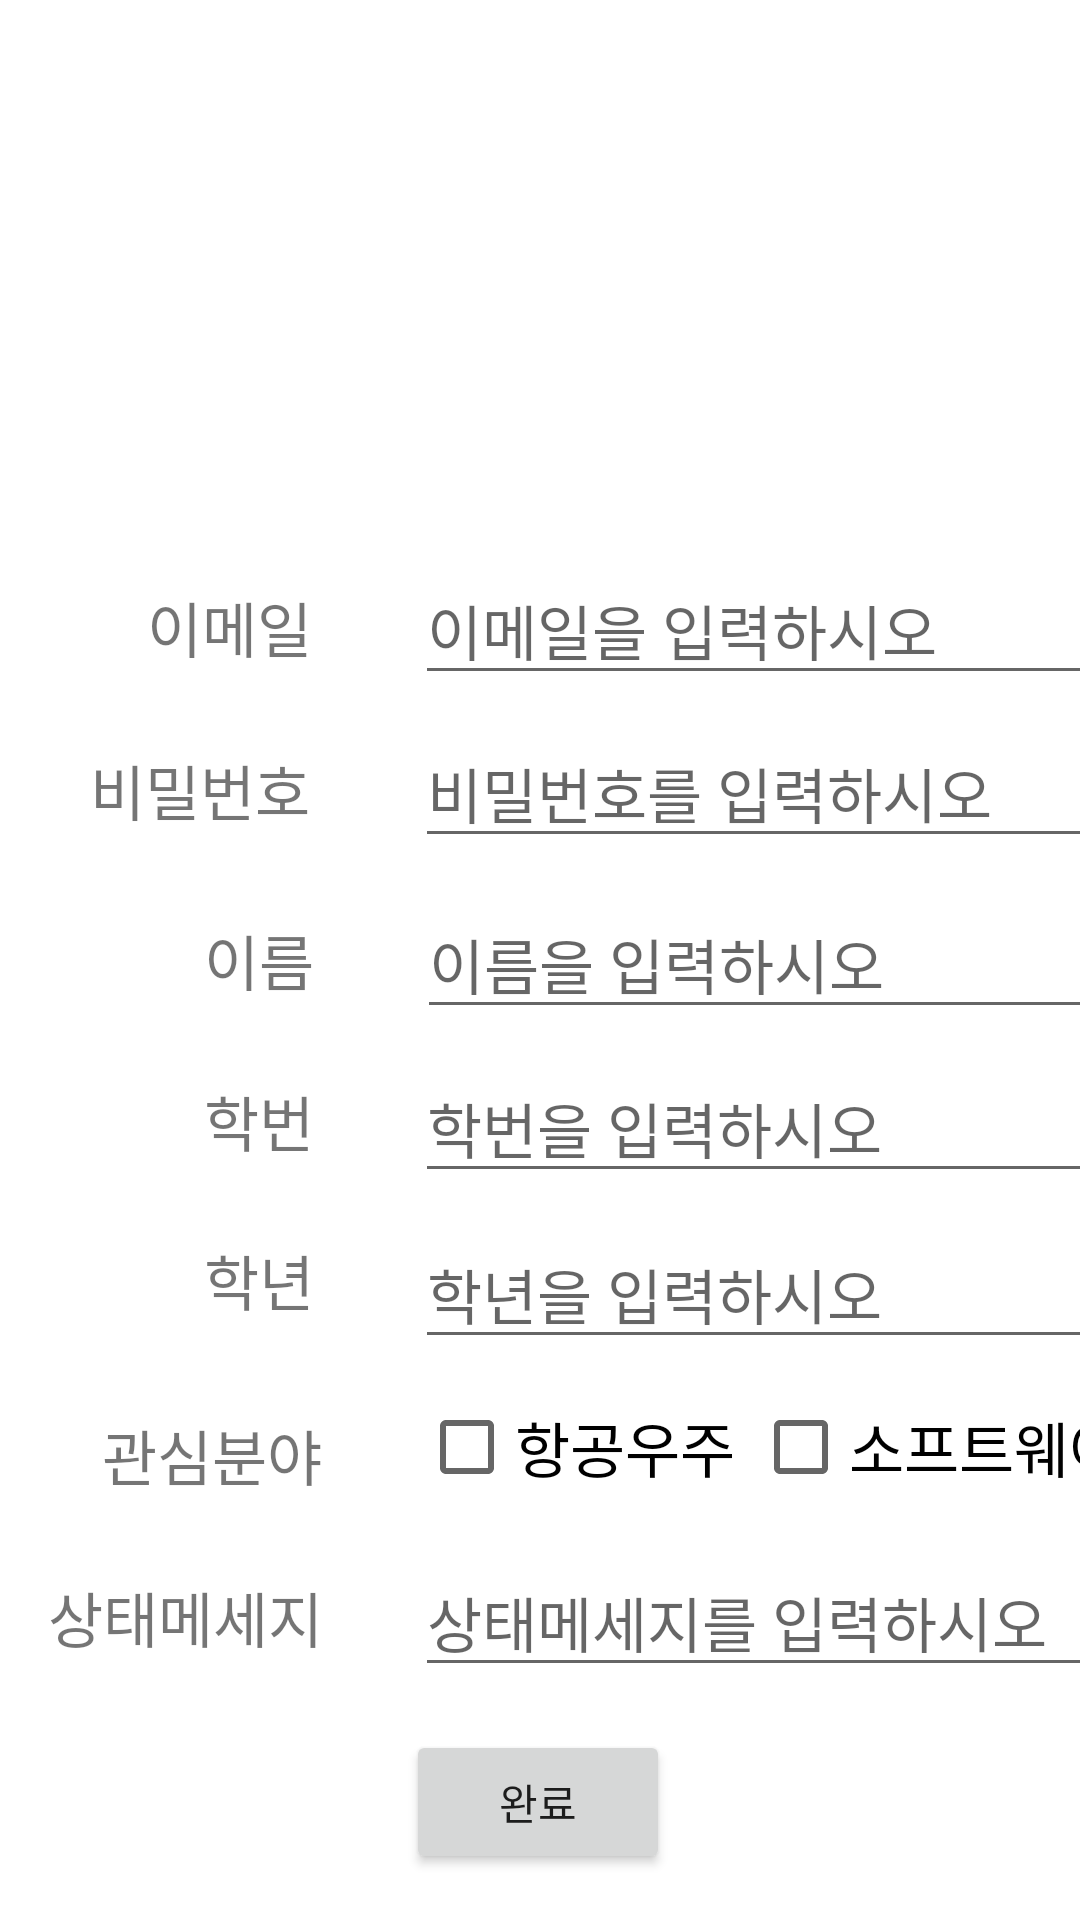

The Android layout XML behind this screen, and the referenced resources:
<!-- AndroidManifest.xml: application theme Theme.2paths -->
<!-- res/layout/activity_input.xml -->
<?xml version="1.0" encoding="utf-8"?>
<androidx.constraintlayout.widget.ConstraintLayout xmlns:android="http://schemas.android.com/apk/res/android"
    xmlns:app="http://schemas.android.com/apk/res-auto"
    xmlns:tools="http://schemas.android.com/tools"
    android:layout_width="match_parent"
    android:layout_height="match_parent"
    android:background="#FFFFFF"
    >

    <androidx.constraintlayout.widget.ConstraintLayout
        android:id="@+id/constraintLayout"
        android:layout_width="410dp"
        android:layout_height="500dp"
        app:layout_constraintBottom_toBottomOf="parent"
        app:layout_constraintEnd_toEndOf="parent"
        app:layout_constraintHorizontal_bias="0.0"
        app:layout_constraintStart_toStartOf="parent"
        app:layout_constraintTop_toTopOf="parent"
        app:layout_constraintVertical_bias="0.497">

        <ImageView
            android:id="@+id/iv_profile"
            android:layout_width="100dp"
            android:layout_height="100dp"
            app:layout_constraintEnd_toEndOf="parent"
            app:layout_constraintStart_toStartOf="parent"
            app:layout_constraintTop_toTopOf="parent"
            app:srcCompat="@drawable/man"/>


        <TextView
            android:id="@+id/tv_sEmail"
            android:layout_width="wrap_content"
            android:layout_height="wrap_content"
            android:text="이메일"
            android:textSize="20sp"
            app:layout_constraintBottom_toBottomOf="parent"
            app:layout_constraintEnd_toEndOf="parent"
            app:layout_constraintHorizontal_bias="0.138"
            app:layout_constraintStart_toStartOf="parent"
            app:layout_constraintTop_toTopOf="parent"
            app:layout_constraintVertical_bias="0.265" />

        <EditText
            android:id="@+id/et_sEmail"
            android:layout_width="wrap_content"
            android:layout_height="wrap_content"
            android:ems="10"
            android:hint="이메일을 입력하시오"
            android:inputType="textPersonName"
            android:textSize="20sp"
            app:layout_constraintBottom_toBottomOf="parent"
            app:layout_constraintEnd_toEndOf="parent"
            app:layout_constraintHorizontal_bias="0.492"
            app:layout_constraintStart_toEndOf="@+id/tv_name"
            app:layout_constraintTop_toTopOf="parent"
            app:layout_constraintVertical_bias="0.255" />



        <TextView
            android:id="@+id/tv_sPassword"
            android:layout_width="wrap_content"
            android:layout_height="wrap_content"
            android:text="비밀번호"
            android:textSize="20sp"
            app:layout_constraintBottom_toBottomOf="parent"
            app:layout_constraintEnd_toEndOf="parent"
            app:layout_constraintHorizontal_bias="0.089"
            app:layout_constraintStart_toStartOf="parent"
            app:layout_constraintTop_toTopOf="parent"
            app:layout_constraintVertical_bias="0.380" />


        <EditText
            android:id="@+id/et_sPassword"
            android:layout_width="wrap_content"
            android:layout_height="wrap_content"
            android:ems="10"
            android:hint="비밀번호를 입력하시오"
            android:inputType="textPersonName"
            android:textSize="20sp"
            app:layout_constraintBottom_toBottomOf="parent"
            app:layout_constraintEnd_toEndOf="parent"
            app:layout_constraintHorizontal_bias="0.492"
            app:layout_constraintStart_toEndOf="@+id/tv_name"
            app:layout_constraintTop_toTopOf="parent"
            app:layout_constraintVertical_bias="0.375" />



        <TextView
            android:id="@+id/tv_name"
            android:layout_width="wrap_content"
            android:layout_height="wrap_content"
            android:text="이름"
            android:textSize="20sp"
            app:layout_constraintBottom_toBottomOf="parent"
            app:layout_constraintEnd_toEndOf="parent"
            app:layout_constraintHorizontal_bias="0.182"
            app:layout_constraintStart_toStartOf="parent"
            app:layout_constraintTop_toTopOf="parent"
            app:layout_constraintVertical_bias="0.501" />

        <EditText
            android:id="@+id/et_name"
            android:layout_width="wrap_content"
            android:layout_height="wrap_content"
            android:ems="10"
            android:hint="이름을 입력하시오"
            android:inputType="textPersonName"
            android:textSize="20sp"
            app:layout_constraintBottom_toBottomOf="parent"
            app:layout_constraintEnd_toEndOf="parent"
            app:layout_constraintStart_toEndOf="@+id/tv_name"
            app:layout_constraintTop_toTopOf="parent" />



        <TextView
            android:id="@+id/tv_stunum"
            android:layout_width="wrap_content"
            android:layout_height="wrap_content"
            android:text="학번"
            android:textSize="20sp"
            app:layout_constraintBottom_toBottomOf="parent"
            app:layout_constraintEnd_toEndOf="parent"
            app:layout_constraintHorizontal_bias="0.182"
            app:layout_constraintStart_toStartOf="parent"
            app:layout_constraintTop_toTopOf="parent"
            app:layout_constraintVertical_bias="0.615"
            tools:ignore="MissingConstraints" />

        <EditText
            android:id="@+id/et_stunum"
            android:layout_width="wrap_content"
            android:layout_height="wrap_content"
            android:ems="10"
            android:hint="학번을 입력하시오"
            android:inputType="number"
            android:textSize="20sp"
            app:layout_constraintBottom_toBottomOf="parent"
            app:layout_constraintEnd_toEndOf="parent"
            app:layout_constraintHorizontal_bias="0.798"
            app:layout_constraintStart_toStartOf="parent"
            app:layout_constraintTop_toTopOf="parent"
            app:layout_constraintVertical_bias="0.621" />



        <TextView
            android:id="@+id/tv_grade"
            android:layout_width="wrap_content"
            android:layout_height="wrap_content"
            android:text="학년"
            android:textSize="20sp"
            app:layout_constraintBottom_toBottomOf="parent"
            app:layout_constraintEnd_toEndOf="parent"
            app:layout_constraintHorizontal_bias="0.182"
            app:layout_constraintStart_toStartOf="parent"
            app:layout_constraintTop_toTopOf="@+id/iv_profile"
            app:layout_constraintVertical_bias="0.727"
            tools:ignore="MissingConstraints" />

        <EditText
            android:id="@+id/et_grade"
            android:layout_width="wrap_content"
            android:layout_height="wrap_content"
            android:ems="10"
            android:hint="학년을 입력하시오"
            android:inputType="number"
            android:textSize="20sp"
            app:layout_constraintBottom_toBottomOf="parent"
            app:layout_constraintEnd_toEndOf="parent"
            app:layout_constraintHorizontal_bias="0.798"
            app:layout_constraintStart_toStartOf="parent"
            app:layout_constraintTop_toTopOf="parent"
            app:layout_constraintVertical_bias="0.743" />



        <TextView
            android:id="@+id/tv_field"
            android:layout_width="wrap_content"
            android:layout_height="wrap_content"
            android:layout_marginTop="88dp"
            android:text="관심분야"
            android:textSize="20sp"
            app:layout_constraintBottom_toBottomOf="@+id/tv_state"
            app:layout_constraintEnd_toEndOf="parent"
            app:layout_constraintHorizontal_bias="0.101"
            app:layout_constraintStart_toStartOf="parent"
            app:layout_constraintTop_toTopOf="parent"
            app:layout_constraintVertical_bias="0.853" />

        <CheckBox
            android:id="@+id/cb_flight"
            android:layout_width="wrap_content"
            android:layout_height="wrap_content"
            android:text="항공우주"
            android:textSize="20sp"
            app:layout_constraintBottom_toBottomOf="parent"
            app:layout_constraintEnd_toEndOf="parent"
            app:layout_constraintHorizontal_bias="0.458"
            app:layout_constraintStart_toStartOf="parent"
            app:layout_constraintTop_toTopOf="parent"
            app:layout_constraintVertical_bias="0.86" />

        <CheckBox
            android:id="@+id/cb_software"
            android:layout_width="wrap_content"
            android:layout_height="wrap_content"
            android:text="소프트웨어"
            android:textSize="20sp"
            app:layout_constraintBottom_toBottomOf="parent"
            app:layout_constraintEnd_toEndOf="parent"
            app:layout_constraintHorizontal_bias="0.877"
            app:layout_constraintStart_toStartOf="parent"
            app:layout_constraintTop_toTopOf="parent"
            app:layout_constraintVertical_bias="0.86" />




        <TextView
            android:id="@+id/tv_state"
            android:layout_width="wrap_content"
            android:layout_height="wrap_content"
            android:text="상태메세지"
            android:textSize="20sp"
            app:layout_constraintBottom_toBottomOf="parent"
            app:layout_constraintEnd_toEndOf="parent"
            app:layout_constraintHorizontal_bias="0.05"
            app:layout_constraintStart_toStartOf="parent"
            app:layout_constraintTop_toTopOf="@+id/iv_profile"
            app:layout_constraintVertical_bias="0.966"
            tools:ignore="MissingConstraints" />

        <EditText
            android:id="@+id/et_state"
            android:layout_width="wrap_content"
            android:layout_height="wrap_content"
            android:ems="10"
            android:hint="상태메세지를 입력하시오"
            android:inputType="textPersonName"
            android:textSize="20sp"
            app:layout_constraintBottom_toBottomOf="parent"
            app:layout_constraintEnd_toEndOf="parent"
            app:layout_constraintHorizontal_bias="0.492"
            app:layout_constraintStart_toEndOf="@+id/tv_name"
            app:layout_constraintTop_toTopOf="parent"
            app:layout_constraintVertical_bias="0.984" />


    </androidx.constraintlayout.widget.ConstraintLayout>

    <Button
        android:id="@+id/btn_input"
        android:layout_width="wrap_content"
        android:layout_height="wrap_content"
        android:text="완료"
        app:layout_constraintBottom_toBottomOf="parent"
        app:layout_constraintEnd_toEndOf="parent"
        app:layout_constraintHorizontal_bias="0.498"
        app:layout_constraintStart_toStartOf="parent"
        app:layout_constraintTop_toBottomOf="@+id/constraintLayout"
        app:layout_constraintVertical_bias="0.308" />

</androidx.constraintlayout.widget.ConstraintLayout>
<!-- resources referenced by this layout -->
<resources>
  <style name="Theme.2paths" parent="Theme.MaterialComponents.DayNight.DarkActionBar">
          
          <item name="colorPrimary">@color/orange2</item>
          <item name="colorPrimaryVariant">@color/grey1</item>
          <item name="colorOnPrimary">@color/white</item>
          
          <item name="colorSecondary">@color/teal_200</item>
          <item name="colorSecondaryVariant">@color/teal_700</item>
          <item name="colorOnSecondary">@color/black</item>
          
          <item name="android:statusBarColor">?attr/colorPrimaryVariant</item>
          
          <item name="windowNoTitle">true</item>
      </style>
  <color name="orange2">#99FFAC07</color>
  <color name="grey1">#95ACABA8</color>
  <color name="white">#FFFFFFFF</color>
  <color name="teal_200">#FF03DAC5</color>
  <color name="teal_700">#FF018786</color>
  <color name="black">#FF000000</color>
</resources>
